Labelled photos from "PlantVillage_Augmented_Dataset", an image-classification folder in devnamanthakur/Potato-Leaf-Disease-Detection-DWM. The possible labels are: early blight, healthy, late blight.

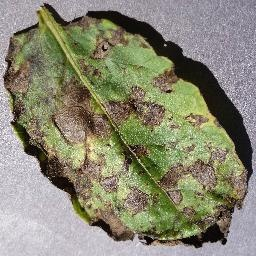
Label: early blight

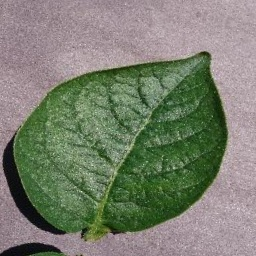
Label: healthy

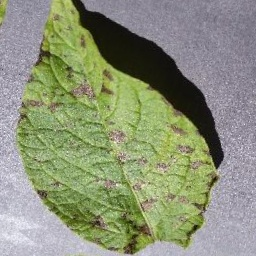
Label: early blight

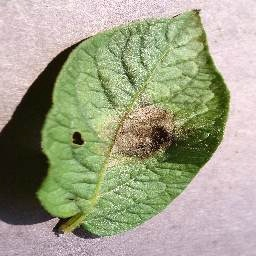
Label: late blight

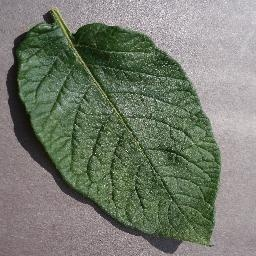
Label: healthy

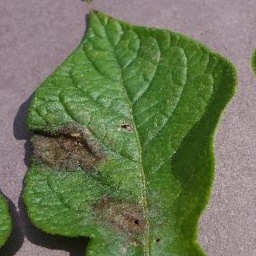
Label: late blight
